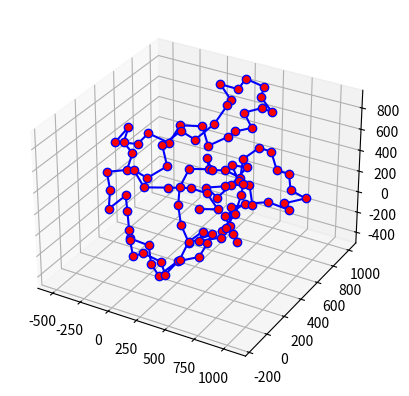

Write Python code to recreate this figure.
import numpy as np
import matplotlib.pyplot as plt
from mpl_toolkits.mplot3d import Axes3D
import random

np.set_printoptions(suppress=True, precision=8)

nuc = np.array([
    [131.212189, 126.855835, 137.335938],  #  H3
    [129.095459, 116.979622, 136.993576],  #  H4
    [103.079391, 105.861420, 119.854347],  #  H2A
    [109.069916,  98.158401, 119.412384],  #  H2B
    [107.114456, 133.206940, 110.713539],  #  H3
    [112.637611, 127.008202, 104.648575],  #  H4
    [142.811447, 116.968361, 112.810295],  #  H2A
    [140.466858, 110.083466, 106.688095],  #  H2B
    [ 70.801989, 164.146089, 135.811757],  #  DNA1
    [ 77.539348, 127.626739, 113.566544],  #  DNA2
    [ 94.799382,  93.011429, 101.357632],  #  DNA3
    [126.132181,  76.905611, 118.683504],  #  DNA4
    [146.078879, 101.263044, 146.419319],  #  DNA5
    [135.713069, 137.853976, 152.103405],  #  DNA6
    [108.596185, 154.979404, 128.290182],  #  DNA7
    [ 93.795476, 138.792116,  94.388806],  #  DNA8
    [112.370573, 104.831360,  83.067242],  #  DNA9
    [143.317428,  87.908851, 101.119288],  #  DNA10
    [161.829233, 110.717803, 128.455792],  #  DNA11
    [154.885864, 151.744961, 137.070471],  #  DNA12
    [138.634265, 186.337816, 135.966442]  #  DNA13
#    [ 64.576464, 197.891079, 156.367010],  #  DNA14
#    [121.632948, 222.526506, 134.811482]   #  DNA15
])

dna_indices = list(range(8, 23))

def dir_vec(particle1, particle2):
    return (particle2 - particle1) / np.linalg.norm(particle2 - particle1)


def rotation_matrix(axis, theta):
    a = np.cos(theta / 2.0)
    b, c, d = -axis * np.sin(theta / 2.0)
    return np.array([[a*a + b*b - c*c - d*d, 2*(b*c - a*d), 2*(b*d + a*c)],
                     [2*(b*c + a*d), a*a + c*c - b*b - d*d, 2*(c*d - a*b)],
                     [2*(b*d - a*c), 2*(c*d + a*b), a*a + d*d - b*b - c*c]])

def in_plane_rotation_matrix(theta, normal):
    K = np.array([
        [0, -normal[2], normal[1]],
        [normal[2], 0, -normal[0]],
        [-normal[1], normal[0], 0]
    ])
    I = np.identity(3)
    R = I + np.sin(theta) * K + (1 - np.cos(theta)) * np.dot(K, K)
    return R

def rotate_particles(particles, R, origin):
    translated_particles = particles - origin
    rotated_particles = np.dot(translated_particles, R.T)
    rotated_particles += origin
    return rotated_particles

def rotate_particles_fix_three(particles, fixed_indices, theta):
    fixed_points = particles[fixed_indices]
    axis = dir_vec(fixed_points[0], fixed_points[-1])
    R = rotation_matrix(axis, theta)
    rotated_particles = particles.copy()
    for i, particle in enumerate(particles):
        if i not in fixed_indices:
            translated_particle = particle - fixed_points[0]
            rotated_particle = np.dot(translated_particle, R.T)
            rotated_particle += fixed_points[0]
            rotated_particles[i] = rotated_particle
    return rotated_particles

def add_linker_dna(particles, num_linkers):
    exit_dna = particles[-1]  # DNA13
    direction = dir_vec(particles[-2], exit_dna)  # Direction from DNA12 to DNA13
    new_particles = particles.copy()
    for i in range(1, num_linkers + 1):
        new_particle = exit_dna + i * 40 * direction  # 40 Å per DNA particles
        new_particles = np.vstack([new_particles, new_particle])
    return new_particles


def rand_gen(mu, stddev, items):
    # Create a large sample of Gaussian-distributed values
    gaussian_samples = np.random.normal(mu, stddev, 1000000)
    # Clip the values to the range of the list indices
    gaussian_samples = np.clip(gaussian_samples, 0, len(items) - 1)
    # Round to nearest integer and ensure all indices are within the valid range
    indices = np.round(gaussian_samples).astype(int)
    # Adjust the distribution by normalizing the PMF
    unique, counts = np.unique(indices, return_counts=True)
    pmf = counts / sum(counts)
    # Create a dictionary for the probability of each item
    probabilities = {item: pmf[i] for i, item in enumerate(unique)}
    # To ensure the probability distribution matches the length of items
    item_probabilities = [probabilities.get(item, 0) for item in items]
    # Normalize the probabilities to ensure they sum to 1
    item_probabilities /= np.sum(item_probabilities)

    return item_probabilities

def generate_globular_chain(num_points, step_size, radial_distance, max_attempts=1200, backtrack_steps=5, center_bias=0.03):
    points = [np.array([0.0, 0.0, 0.0])]

    current_particles = nuc.copy()

    angle_d = np.deg2rad(10)
    angle_d2 = np.deg2rad(20)

    g = open("chromatin_testtt.xyz", 'w')
    f = open("fiber_test.test", "w")

    # Initialize starting indices
    atom_idx_start  = 1
    bond_idx_start  = 1
    angle_idx_start = 1

    # Initialize lists for storing atoms, bonds, and angles
    atoms = []
    bonds = []
    angles = []
    generated_nuc = []    
    natoms = 0

    # Parameters of rand_gen
    items = [0, 1, 2, 3, 4, 5]
    mu = 2.5  # Gaussian mean for rand_gen
    sigma = 1.35  # std dev for rand_gen
    
    pmf = rand_gen(mu, sigma, items)


    i = 1
    while i < num_points + 1:
        found_valid = False
        attempts = 0
        while not found_valid and attempts < max_attempts:
            attempts += 1
            # Random step in 3D
            step = np.random.normal(size=3)
            step /= np.linalg.norm(step) 
            step *= step_size

            new_point = points[-1] + step

            # Bias towards center of mass
            center_of_mass = np.mean(points, axis=0)
            direction_to_center = center_of_mass - new_point
            new_point += center_bias * direction_to_center
            #print(f" difference after bias:   {np.linalg.norm(new_point - (points[-1] + step)):.2f}")

            if all(np.linalg.norm(new_point - p) >= radial_distance for p in points):
                found_valid = True
                points.append(new_point)

        if found_valid:
            # Randomly select angles within the range [angle - angle_d, angle + angle_d]
            theta1 = (np.pi + random.uniform(-angle_d, angle_d)) * random.choice([-1, 1])
            theta2 = (np.deg2rad(30) + random.uniform(-angle_d, angle_d)) * random.choice([-1, 1])
            theta3 = (np.deg2rad(45) + random.uniform(-angle_d2, angle_d2)) * random.choice([-1, 1])

            # Define the axes for rotation
            axis1 = dir_vec(current_particles[10], current_particles[12])
            axis2 = dir_vec(current_particles[15], current_particles[18])

            # First rotation
            R1 = rotation_matrix(axis1, theta1)
            rotated_particles = rotate_particles(current_particles, R1, current_particles[12])

            # Second rotation (in-plane)
            fixed_point = rotated_particles[12]
            v1 = rotated_particles[10] - fixed_point
            v2 = rotated_particles[14] - fixed_point
            normal = np.cross(v1, v2)
            normal = normal / np.linalg.norm(normal)
            R2 = in_plane_rotation_matrix(theta2, normal)
            rotated_nuc = rotate_particles(rotated_particles, R2, fixed_point)

            # Third rotation with fixed particles
            fixed_indices = [19, 20]
            rotated_plane = rotate_particles_fix_three(rotated_nuc, fixed_indices, theta3)
            generated_nuc = rotated_plane            

            # Add random linker DNA particles
            num_linkers = np.random.choice(items, p=pmf)
            print(f" num_linkers: {num_linkers}")
            rotated_plane = add_linker_dna(rotated_plane, num_linkers)
            print(f" len of rotated_plane: {len(rotated_plane)}")

            # Translate the rotated particles to the new generated point
            rotated_plane_center_of_mass = np.mean(rotated_plane, axis=0)
            translation_vector = points[-1] - rotated_plane_center_of_mass
            translated_particles = rotated_plane + translation_vector

            natoms += len(translated_particles) 

            # Append atoms
            for j in range(len(translated_particles)):
                atom_type = 5 if j >= 8 else ((j % 4) + 1)
                atoms.append(f"   {atom_idx_start+j:<8}{i:<6}{atom_type:<5}{translated_particles[j][0]:<12.5f}{translated_particles[j][1]:<12.5f}{translated_particles[j][2]:<12.5f}{atom_comment[j]}\n")

            # Update atom index start for next nucleosome
            atom_idx_start += len(translated_particles)

            # Append bonds
            for bond_idx, bond in enumerate(original_bonds):
                bonds.append(f"   {bond_idx_start + bond_idx:<6}{int(bond[0]):<6}{int(bond[1])+natoms-len(translated_particles):<6}{int(bond[2])+natoms-len(translated_particles):<6}{bond[3]:<3}\n")                
                #bonds.append(f"   {bond_idx_start + bond_idx:<8}{int(bond[0]):<6}{int(bond[1])+((i-1)*23):<6}{int(bond[2])+((i-1)*23):<6}{bond[3]:<3}\n")

            # Update bond index start for next nucleosome
            bond_idx_start += len(original_bonds)

            # Append linker DNA bonds
            for idx in range(num_linkers):
                bonds.append(f"   {bond_idx_start:<6}{int(linker_DNA_bonds[idx][0]):<6}{int(linker_DNA_bonds[idx][1])+natoms-len(translated_particles):<6}{int(linker_DNA_bonds[idx][2])+natoms-len(translated_particles):<6}{linker_DNA_bonds[idx][3]:<3} - Linker DNAs\n")
                bond_idx_start += 1

            if i < num_points:
                # Connect DNA14 of the generated nucleosome to DNA15 of the previous one
                bonds.append(f"   {bond_idx_start:<6}{str(14):<6}{natoms:<6}{natoms+9:<3}   #  Connecting DNAs\n")
                #bonds.append(f"   {bond_idx_start:<8}{str(14):<6}{atom_idx_start-len(translated_particles)+22:<6}{atom_idx_start+len(translated_particles)-2:<3}\n")
                bond_idx_start += 1
                

            # Append angles
            for angle_idx, angle in enumerate(original_angles):
                angles.append(f"   {angle_idx_start + angle_idx:<6}{int(angle[0]):<6}{int(angle[1])+natoms-len(translated_particles):<6}{int(angle[2])+natoms-len(translated_particles):<6}{int(angle[3])+natoms-len(translated_particles):<6}{angle[4]:<3}\n")

            # Update angle index start for next nucleosome
            angle_idx_start += len(original_angles)

            # Append linker DNA angles
            for idx in range(num_linkers):
                angles.append(f"   {angle_idx_start:<6}{int(linker_DNA_angles[idx][0]):<6}{int(linker_DNA_angles[idx][1])+natoms-len(translated_particles):<6}{int(linker_DNA_angles[idx][2])+natoms-len(translated_particles):<6}{int(linker_DNA_angles[idx][3])+natoms-len(translated_particles):<6}{linker_DNA_angles[idx][4]:<3} - Linker DNAs\n")
                angle_idx_start += 1

            if i < num_points-1:
                # Add connecting angles
             #angles.append(f"   {angle_idx_start:<6}{str(1):<6}{atom_idx_start-len(translated_particles)+20:<6}{atom_idx_start-len(translated_particles)+22:<6}{atom_idx_start+len(translated_particles)-2:<3}\n")
                angles.append(f"   {angle_idx_start:<6}{str(1):<6}{natoms-1:<6}{natoms:<6}{natoms+9:<6}#  Connecting DNAs\n")
                angle_idx_start += 1
                #angles.append(f"   {angle_idx_start:<6}{str(1):<6}{atom_idx_start-len(translated_particles)+22:<6}{atom_idx_start+len(translated_particles)-2:<6}{atom_idx_start+8:<3}\n")
                angles.append(f"   {angle_idx_start:<6}{str(1):<6}{natoms:<6}{natoms+9:<6}{natoms+10:<6}#  Connecting DNAs\n")
                angle_idx_start += 1


            #for j in range(len(translated_particles)):
            #    g.write(f"   C   {translated_particles[j][0]:<15.5f}{translated_particles[j][1]:<15.5f}{translated_particles[j][2]:<15.5f}\n")

            #current_particles = translated_particles
            current_particles = generated_nuc


            print(f"Generated point {i}/{num_points}")
            i += 1

        else:
            # Backtrack if too many attempts have been made
            print(f"Backtracking from point {i} after {attempts} attempts")
            for _ in range(min(backtrack_steps, len(points)-1)):
                points.pop()

            # Backtrack atoms
            for _ in range(min((backtrack_steps) * len(nuc), len(atoms))):
                atoms.pop()

            # Backtrack bonds
            bonds_per_nucleosome = len(original_bonds) + 1 
            for _ in range(min((backtrack_steps) * bonds_per_nucleosome, len(bonds))):
                bonds.pop()

            # Backtrack angles
            angles_per_nucleosome = len(original_angles) + 2 
            for _ in range(min(backtrack_steps * angles_per_nucleosome, len(angles))):
                angles.pop()

            i = max(1, i - backtrack_steps)
            atom_idx_start  = max(1, atom_idx_start - backtrack_steps * len(nuc))
            bond_idx_start  = max(1, bond_idx_start - backtrack_steps * (len(original_bonds)+1))
            angle_idx_start = max(1, angle_idx_start - backtrack_steps * (len(original_angles)+2))

    num_atoms = 0
    for i, nucs in enumerate(atoms):
        num_atoms += len(nucs)

    data = np.array([list(map(float, line.split()[3:6])) for line in atoms])

    x_min, x_max = np.min(data[:, 0]), np.max(data[:, 0])
    y_min, y_max = np.min(data[:, 1]), np.max(data[:, 1])
    z_min, z_max = np.min(data[:, 2]), np.max(data[:, 2])
    padding = 200

    g.write(f"{str(natoms)}\n\n")

    f.write("# LAMMPS data file\n\n")

    f.write(f"   {str(natoms)}   atoms\n")
    f.write(f"   {str(len(bonds))}   bonds\n")
    f.write(f"   {str(len(angles))}   angles\n\n")

    f.write("   5    atom types \n")
    f.write("   40   bond types \n")
    f.write("   1    angle types\n\n")
    #f.write("   2    angle types\n\n")

    f.write(f"   {str(round(x_min - padding, 2))}  {str(round(x_max + padding, 2))} xlo xhi\n")
    f.write(f"   {str(round(y_min - padding, 2))}  {str(round(y_max + padding, 2))} ylo yhi\n")
    f.write(f"   {str(round(z_min - padding, 2))}  {str(round(z_max + padding, 2))} zlo zhi\n\n")

    f.write("Masses\n\n")
    f.write("   1    15273\n")
    f.write("   2    11390\n")
    f.write("   3    13789\n")
    f.write("   4    13990\n")
    f.write("   5     9267\n")

    f.write("\nAtoms\n\n")
    for atom in atoms:
        g.write(f"{atom.split()[2]:<8}{float(atom.split()[3]):<12.5f}{float(atom.split()[4]):<12.5f}{float(atom.split()[5]):<12.5f} {atom.split()[6]}\n") 
        f.write(atom)

    f.write("\nBonds\n\n")
    for bond in bonds:
        f.write(bond)

    f.write("\nAngles\n\n")
    for angle in angles:
        f.write(angle)

    return np.array(points)



# Define the bond and angle types from the first nucleosome
original_bonds = np.array([
    [1 , 1,  2,  "#  A - B"],
    [1 , 5,  6,  "#  E - F"],
    [2 , 3,  4,  "#  C - D"],
    [2 , 7,  8,  "#  G - H"],
    [3 , 1,  5,  "#  A - E"],
    [4 , 2,  6,  "#  B - F"],
    [5 , 3,  7,  "#  C - G"],
    [6 , 4,  8,  "#  D - H"],
    [7 , 2,  4,  "#  B - D"],
    [7 , 2,  8,  "#  B - H"],
    [7 , 6,  4,  "#  F - D"],
    [7 , 6,  8,  "#  F - H"],
    [8 , 1,  7,  "#  A - G"],
    [8 , 5,  3,  "#  E - C"],
    [9 , 5,  7,  "#  E - G"],
    [9 , 1,  3,  "#  A - C"],
    [10, 1,  8,  "#  H3-H2B   1-8"],
    [10, 5,  4,  "#  H3-H2B   5-4"],
    [11, 5,  8,  "#  H3-H2B   5-8"],
    [11, 1,  4,  "#  H3-H2B   1-4"],
    [12, 2,  7,  "#  H4-H2A   2-7"],
    [12, 6,  3,  "#  H4-H2A   6-3"],
    [13, 2,  3,  "#  H4-H2A   2-3"],
    [13, 6,  7,  "#  H4-H2A   6-7"],
    [14, 9,  10, "#  DNA"],
    [14, 10, 11, "#  DNA"],
    [14, 11, 12, "#  DNA"],
    [14, 12, 13, "#  DNA"],
    [14, 13, 14, "#  DNA"],
    [14, 14, 15, "#  DNA"],
    [14, 15, 16, "#  DNA"],
    [14, 16, 17, "#  DNA"],
    [14, 17, 18, "#  DNA"],
    [14, 18, 19, "#  DNA"],
    [14, 19, 20, "#  DNA"],
    [14, 20, 21, "#  DNA"],
    [15, 10, 5,  "#  DNA - H3"],
    [16, 10, 3,  "#  DNA - H2A"],
    [17, 11, 3,  "#  DNA - H2A"],
    [18, 11, 6,  "#  DNA - H2B"],
    [19, 12, 4,  "#  DNA - H2B"],
    [20, 12, 8,  "#  DNA - H2B"],
    [21, 13, 2,  "#  DNA - H4"],
    [22, 13, 7,  "#  DNA - H2A"],
    [23, 14, 1,  "#  DNA - H3"],
    [24, 14, 7,  "#  DNA - H4"],
    [25, 15, 1,  "#  DNA - H3"],
    [26, 15, 5,  "#  DNA - H3"],
    [27, 16, 3,  "#  DNA - H3"],
    [28, 16, 5,  "#  DNA - H4"],
    [29, 17, 6,  "#  DNA - H4"],
    [30, 17, 4,  "#  DNA - H2B"],
    [31, 18, 8,  "#  DNA - H2B"],
    [32, 18, 4,  "#  DNA - H3"],
    [33, 19, 1,  "#  DNA - H3"],
    [34, 19, 7,  "#  DNA - H2A"],
    [35, 20, 7,  "#  DNA - H2A"],
    [36, 20, 1,  "#  DNA - H3"],
    [37, 9 , 15, "#  DNA"],
    [38, 15, 21, "#  DNA"],
    [39, 10, 15, "#  DNA"],
    [40, 15, 20, "#  DNA"]])

linker_DNA_bonds = np.array([
    [14, 21, 22, "#  DNA13 - DNA14"],
    [14, 22, 23, "#  DNA14 - DNA15"],
    [14, 23, 24, "#  DNA15 - DNA16"],
    [14, 24, 25, "#  DNA16 - DNA17"],
    [14, 25, 26, "#  DNA17 - DNA18"],
    [14, 26, 27, "#  DNA18 - DNA19"]])

original_angles = np.array([
#    [1, 22, 9 , 10], 
    [1,  9, 10, 11, "#  DNA1 - DNA2 - DNA3"],
    [1, 10, 11, 12, "#  DNA2 - DNA3 - DNA4"],
    [1, 11, 12, 13, "#  DNA3 - DNA4 - DNA5"],
    [1, 12, 13, 14, "#  DNA4 - DNA5 - DNA6"],
    [1, 13, 14, 15, "#  DNA5 - DNA6 - DNA7"],
    [1, 14, 15, 16, "#  DNA6 - DNA7 - DNA8"],
    [1, 15, 16, 17, "#  DNA7 - DNA8 - DNA9"],
    [1, 16, 17, 18, "#  DNA8 - DNA9 - DNA10"],
    [1, 17, 18, 19, "#  DNA9 - DNA10 - DNA11"],
    [1, 18, 19, 20, "#  DNA10 - DNA11 - DNA12"],
    [1, 19, 20, 21, "#  DNA11 - DNA12 - DNA13"]])
#    [2, 9 , 15, 21]])
#   [3, 10, 15, 20]]

linker_DNA_angles = np.array([
    [1, 20, 21, 22, "#  DNA12 - DNA13 - DNA14"],
    [1, 21, 22, 23, "#  DNA13 - DNA14 - DNA15"],
    [1, 22, 23, 24, "#  DNA14 - DNA15 - DNA16"],
    [1, 23, 24, 25, "#  DNA15 - DNA16 - DNA17"],
    [1, 24, 25, 26, "#  DNA16 - DNA17 - DNA18"],
    [1, 25, 26, 27, "#  DNA17 - DNA18 - DNA19"],
    ])

atom_comment = [" #  H3  ",  " #  H4  ",  " #  H2A ",  " #  H2B ",  " #  H3  ",  " #  H4  ",  " #  H2A ",
                " #  H2B ",  " #  DNA1",  " #  DNA2",  " #  DNA3",  " #  DNA4",  " #  DNA5",  " #  DNA6",
                " #  DNA7",  " #  DNA8",  " #  DNA9",  " #  DNA10", " #  DNA11", " #  DNA12", " #  DNA13",
                " #  DNA14", " #  DNA15", " #  DNA16", " #  DNA17", " #  DNA18", " #  DNA19", " #  DNA20"]


# Parameters
num_points = 100 
step_size = 160.0
radial_distance = 140


# Generate chain
chain = generate_globular_chain(num_points, step_size, radial_distance)

# Visualization
fig = plt.figure()
ax = fig.add_subplot(111, projection='3d')
ax.plot(chain[:, 0], chain[:, 1], chain[:, 2], marker='o', linestyle='-', color='b', markerfacecolor='r')
#ax.plot(chain[:, 0], chain[:, 1], chain[:, 2], marker='o', linestyle='-', color='red', markerfacecolor='yellow', markeredgecolor='black')
#ax.plot(chain[:, 0], chain[:, 1], chain[:, 2], marker='o', linestyle='-', color='darkblue', markerfacecolor='white', markeredgecolor='orange')
#ax.plot(chain[:, 0], chain[:, 1], chain[:, 2], marker='o', linestyle='-', color='green', markerfacecolor='pink', markeredgecolor='purple')
#ax.plot(chain[:, 0], chain[:, 1], chain[:, 2], marker='o', linestyle='-', color='orange', markerfacecolor='lightblue', markeredgecolor='navy')
#ax.plot(chain[:, 0], chain[:, 1], chain[:, 2], marker='o', linestyle='-', color='purple', markerfacecolor='lime', markeredgecolor='red')
plt.show()
